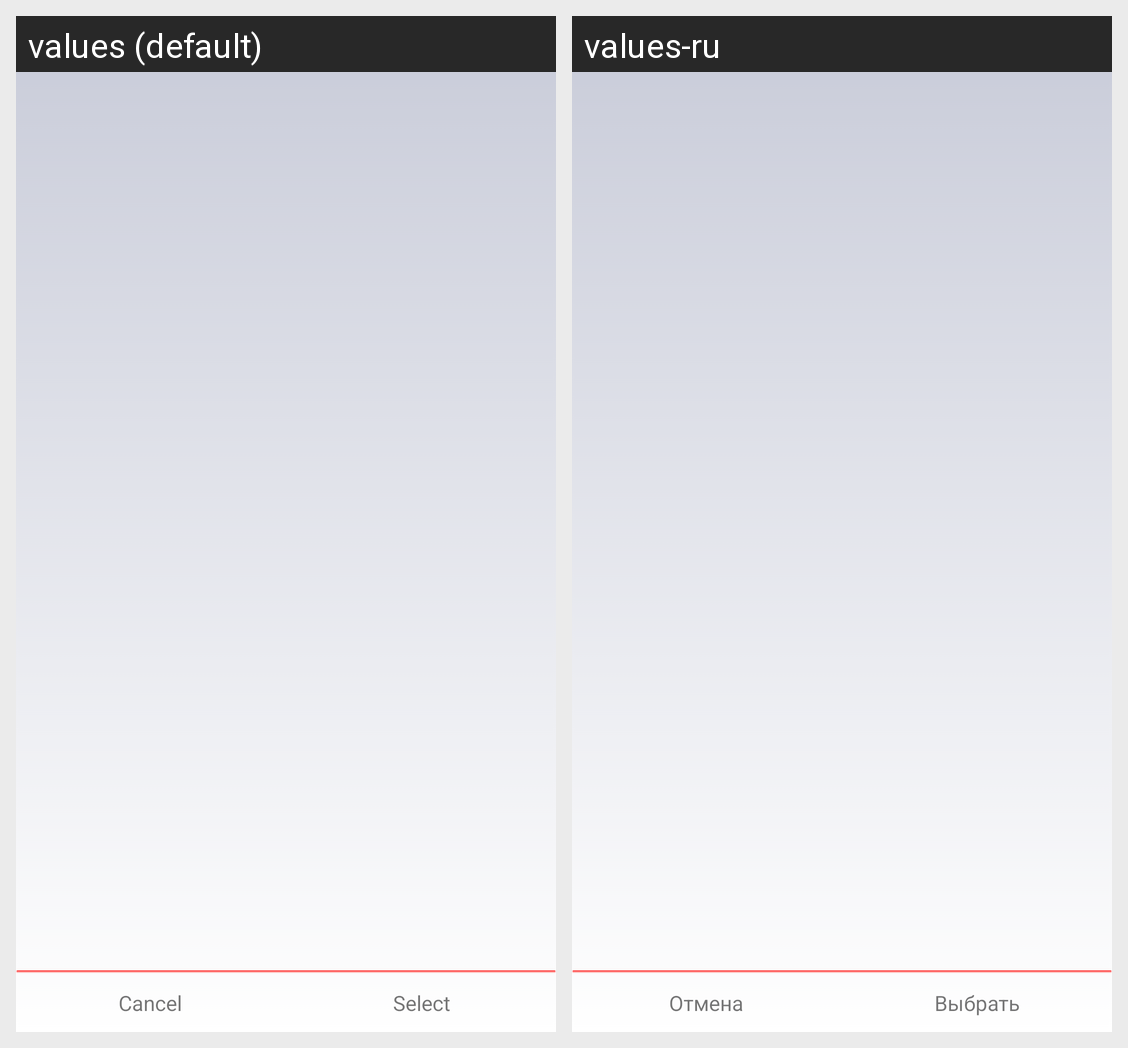

Translations of the strings shown on this Android screen, per locale in the grid:
Android screen res/layout/activity_list_track.xml rendered under 2 locales, left to right: values (default), values-ru. Device: Nexus 5 (rendered at 1080×1920; each locale shown at half size, 540×960, under a caption strip naming it); theme AppTheme.
Strings drawn on this screen, with the default value and each locale's value (text and hints the layout hard-codes, and strings that could not be matched under every locale, appear in the picture but are not listed):

btn_cancel
  values: Cancel
  values-ru: Отмена

select
  values: Select
  values-ru: Выбрать
